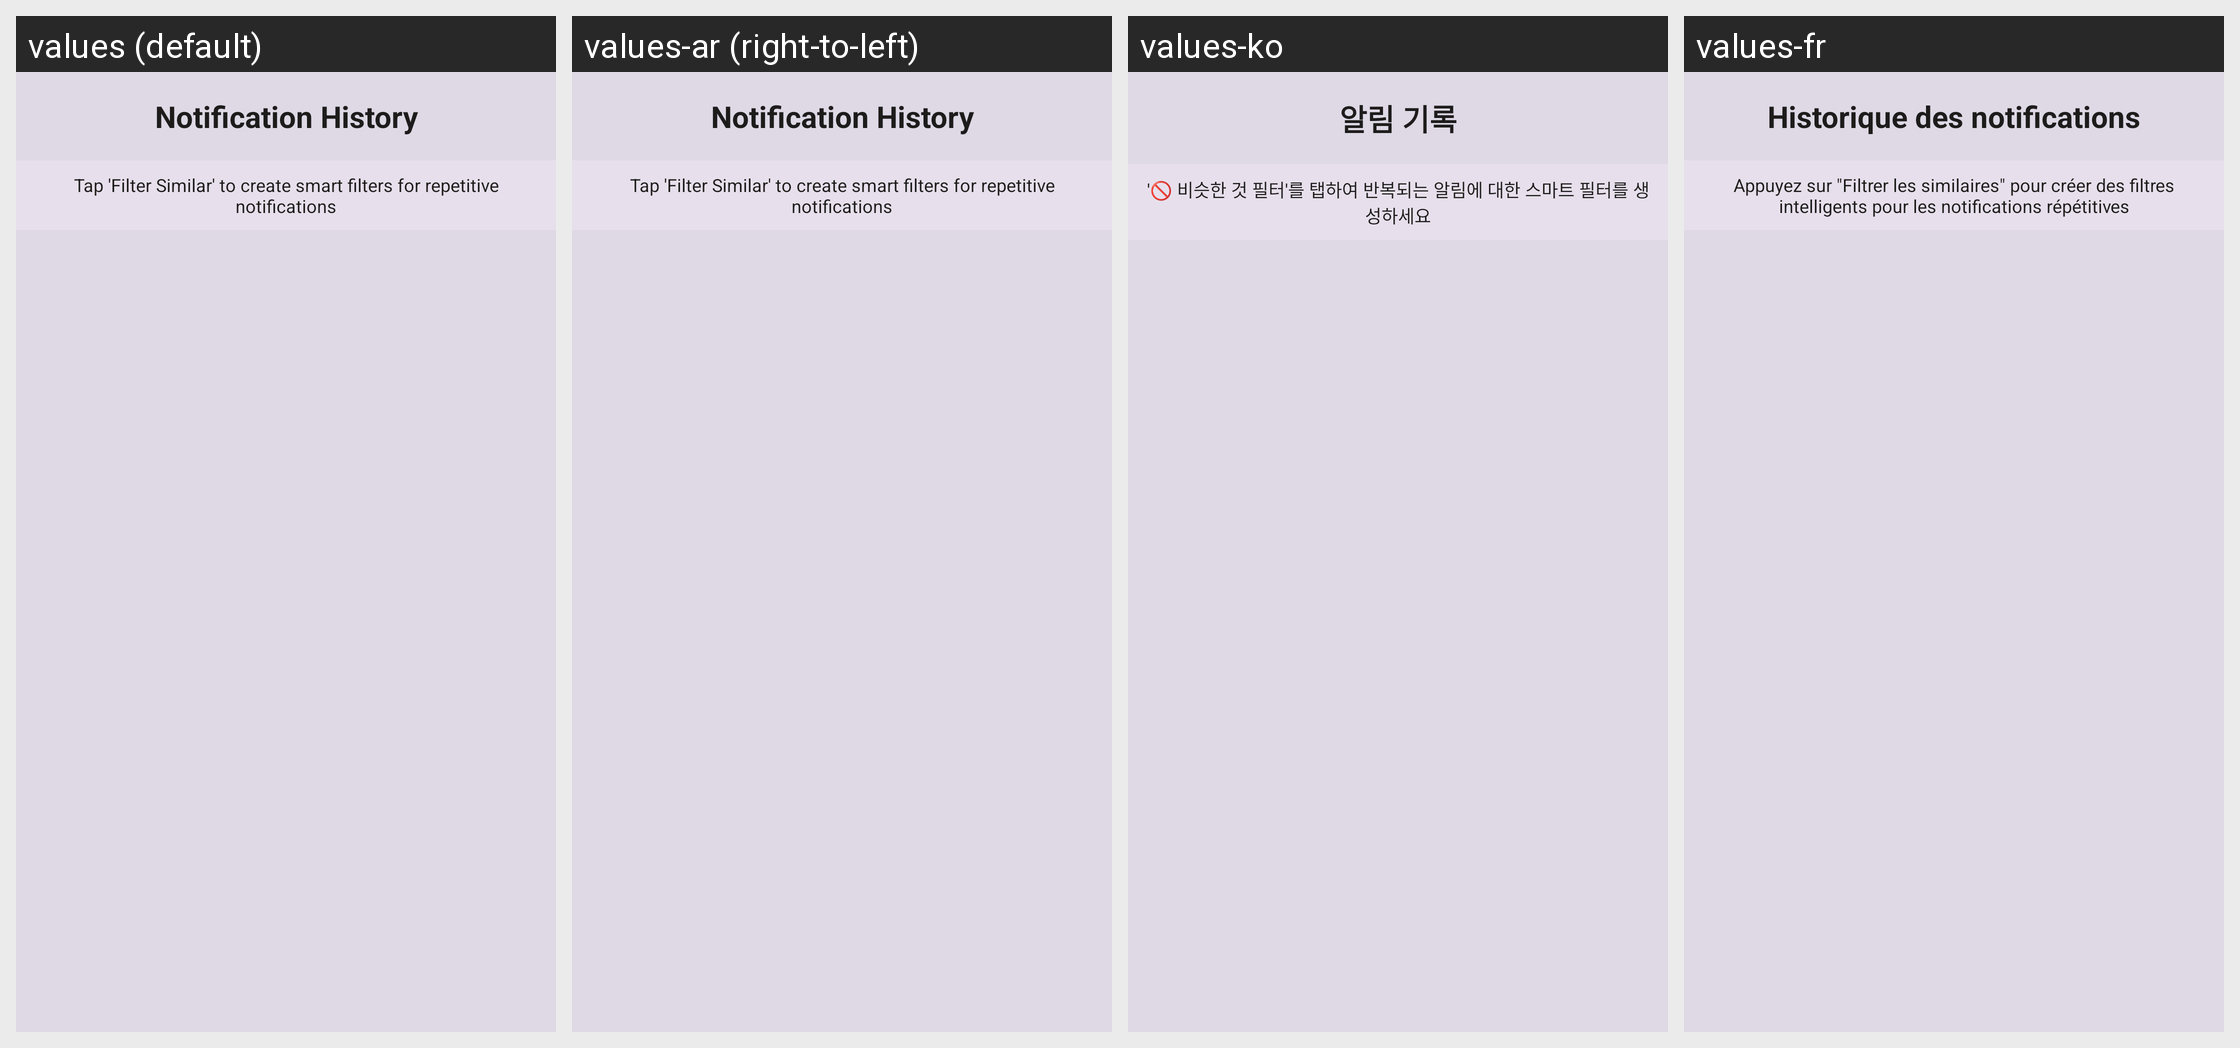

Strings drawn on this Android screen and how each of the app's shown locales translates them:
Android screen res/layout/dialog_notification_history.xml rendered under 4 locales, left to right: values (default), values-ar (right-to-left), values-ko, values-fr. Device: Nexus 5 (rendered at 1080×1920; each locale shown at half size, 540×960, under a caption strip naming it); theme Theme.SpeakThat.
Other locales in the repository, not shown: values-cs, values-da, values-de, values-el, values-en, values-en-rGB, values-es, values-haw, values-he, values-hi, values-id, values-it, values-ja, values-nl, values-no, values-pa, values-pa-rIN, values-pl, values-pt, values-pt-rBR, values-ru, values-sv, values-th, values-tr, values-uk, values-ur, values-vi, values-zh-rCN, values-zh-rTW.
Strings drawn on this screen, with the default value and each locale's value (text and hints the layout hard-codes, and strings that could not be matched under every locale, appear in the picture but are not listed):

dialog_notification_history_title
  values: Notification History
  values-ar: Notification History  [not translated; the default value is used]
  values-ko: 알림 기록
  values-fr: Historique des notifications

dialog_notification_history_tap_info
  values: Tap 'Filter Similar' to create smart filters for repetitive notifications
  values-ar: Tap 'Filter Similar' to create smart filters for repetitive notifications  [not translated; the default value is used]
  values-ko: '🚫 비슷한 것 필터'를 탭하여 반복되는 알림에 대한 스마트 필터를 생성하세요
  values-fr: Appuyez sur "Filtrer les similaires" pour créer des filtres intelligents pour les notifications répétitives
